Photos from the image-classification dataset "data" in the GitHub repository ericlavigne/CarND-Capstone-Wolf-Pack. Its 3 classes are: green light, red light, yellow light.

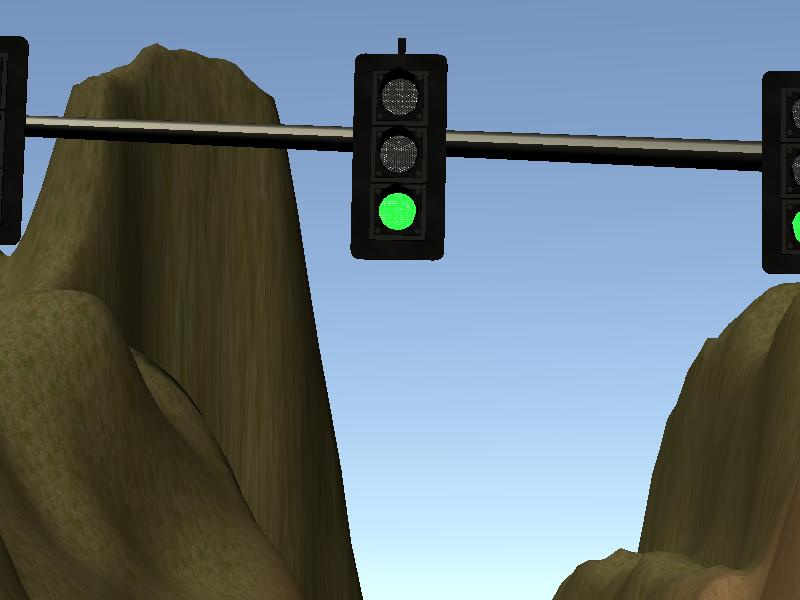
Label: green light

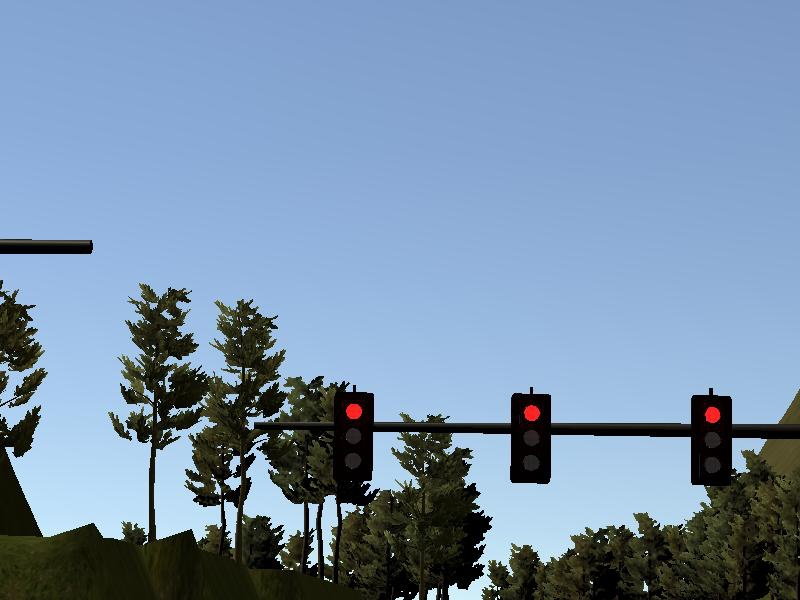
Label: red light

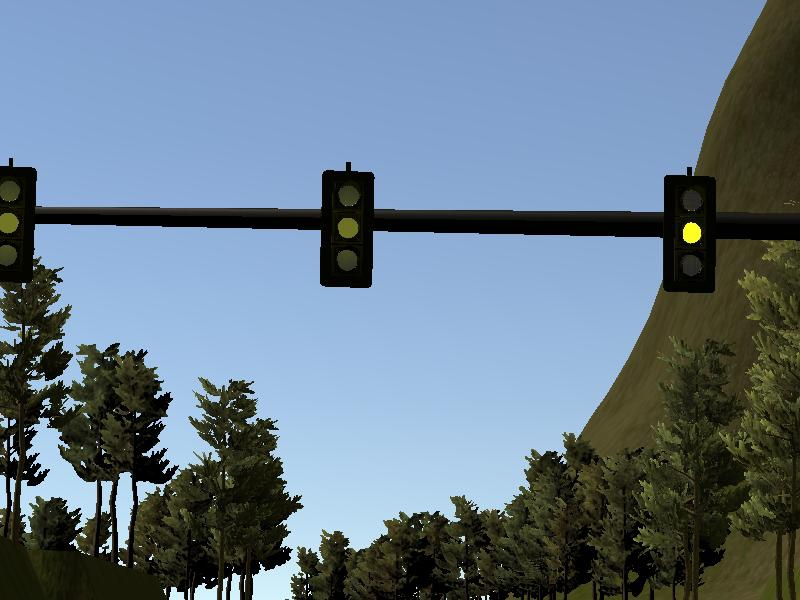
Label: yellow light

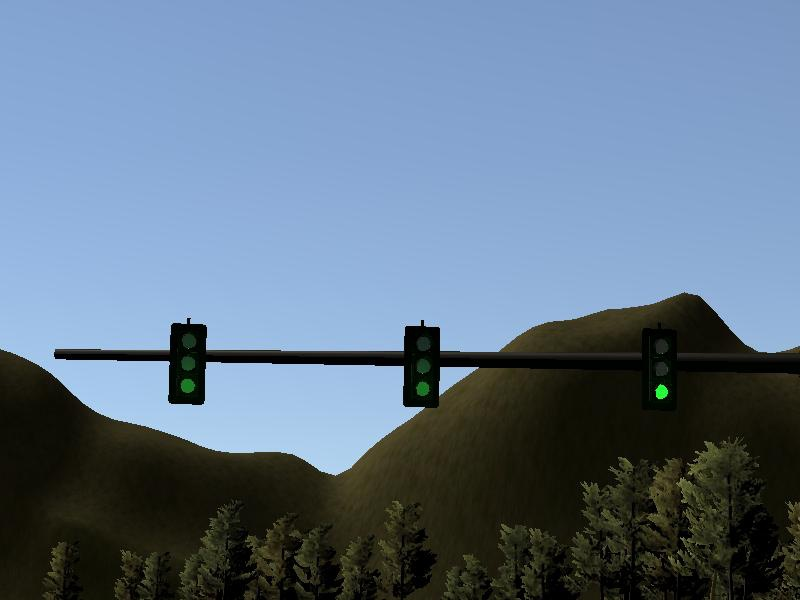
Label: green light

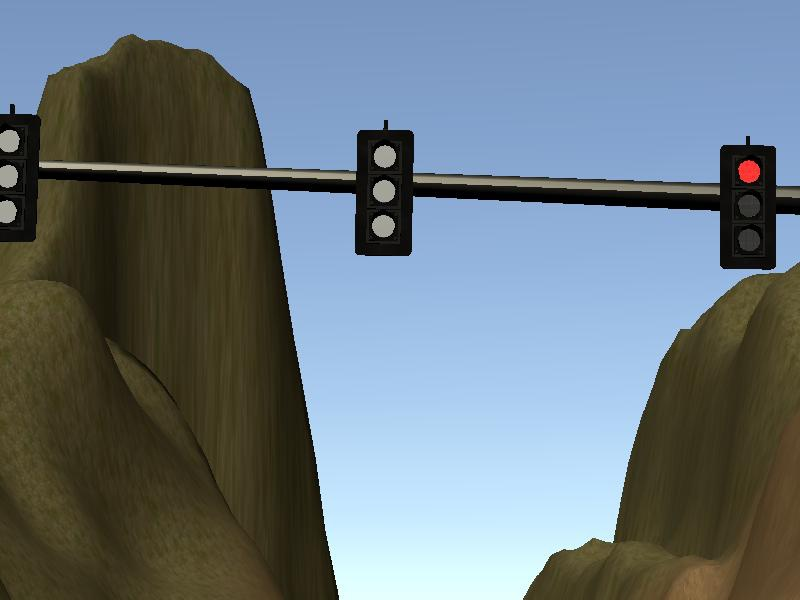
Label: red light

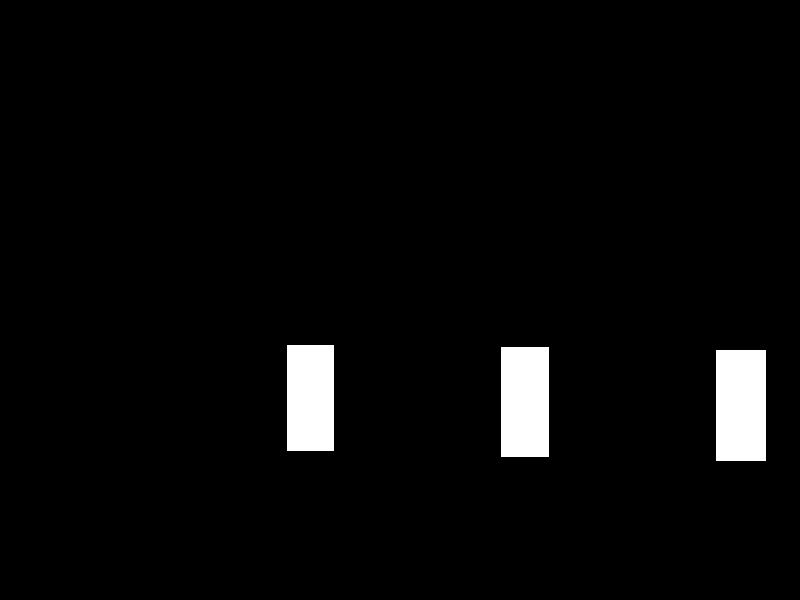
Label: yellow light
